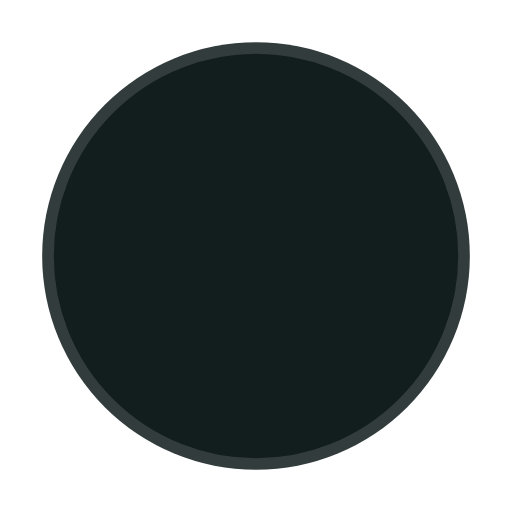
t = 0.00 s
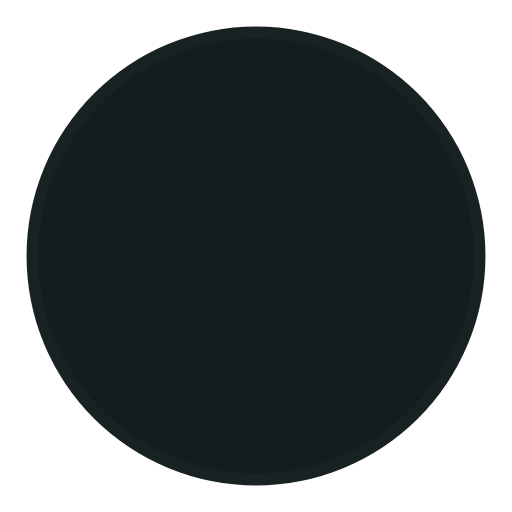
t = 0.45 s
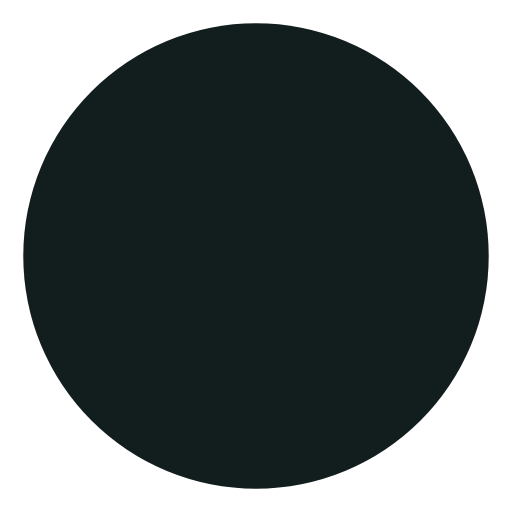
t = 0.90 s
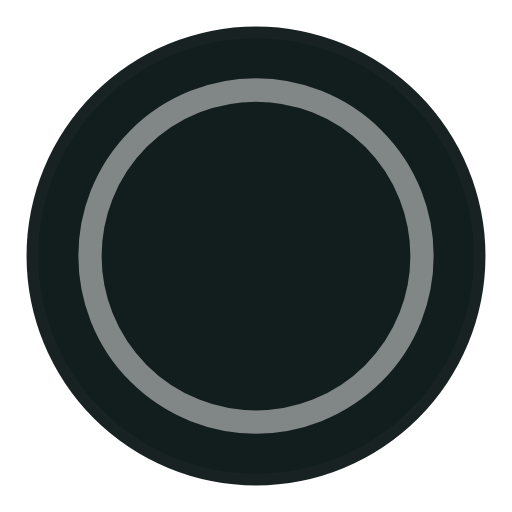
t = 1.35 s

The animated SVG that drew these frames (rendered in a browser with its animation timeline set to each time). Animation: 4 SMIL elements (animate=4); one cycle of 1.80 s, repeats indefinitely.

<!-- By Sam Herbert (@sherb), for everyone. More @ http://goo.gl/7AJzbL -->
<svg width="44" height="44" viewBox="0 0 44 44" xmlns="http://www.w3.org/2000/svg" stroke="#fff">
    <g fill="rgb(18, 29, 29)" fill-rule="evenodd" stroke-width="2">
        <circle cx="22" cy="22" r="1">
            <animate attributeName="r"
                begin="0s" dur="1.8s"
                values="1; 20"
                calcMode="spline"
                keyTimes="0; 1"
                keySplines="0.165, 0.84, 0.44, 1"
                repeatCount="indefinite" />
            <animate attributeName="stroke-opacity"
                begin="0s" dur="1.8s"
                values="1; 0"
                calcMode="spline"
                keyTimes="0; 1"
                keySplines="0.3, 0.61, 0.355, 1"
                repeatCount="indefinite" />
        </circle>
        <circle cx="22" cy="22" r="1">
            <animate attributeName="r"
                begin="-0.9s" dur="1.8s"
                values="1; 20"
                calcMode="spline"
                keyTimes="0; 1"
                keySplines="0.165, 0.84, 0.44, 1"
                repeatCount="indefinite" />
            <animate attributeName="stroke-opacity"
                begin="-0.9s" dur="1.8s"
                values="1; 0"
                calcMode="spline"
                keyTimes="0; 1"
                keySplines="0.3, 0.61, 0.355, 1"
                repeatCount="indefinite" />
        </circle>
    </g>
</svg>
